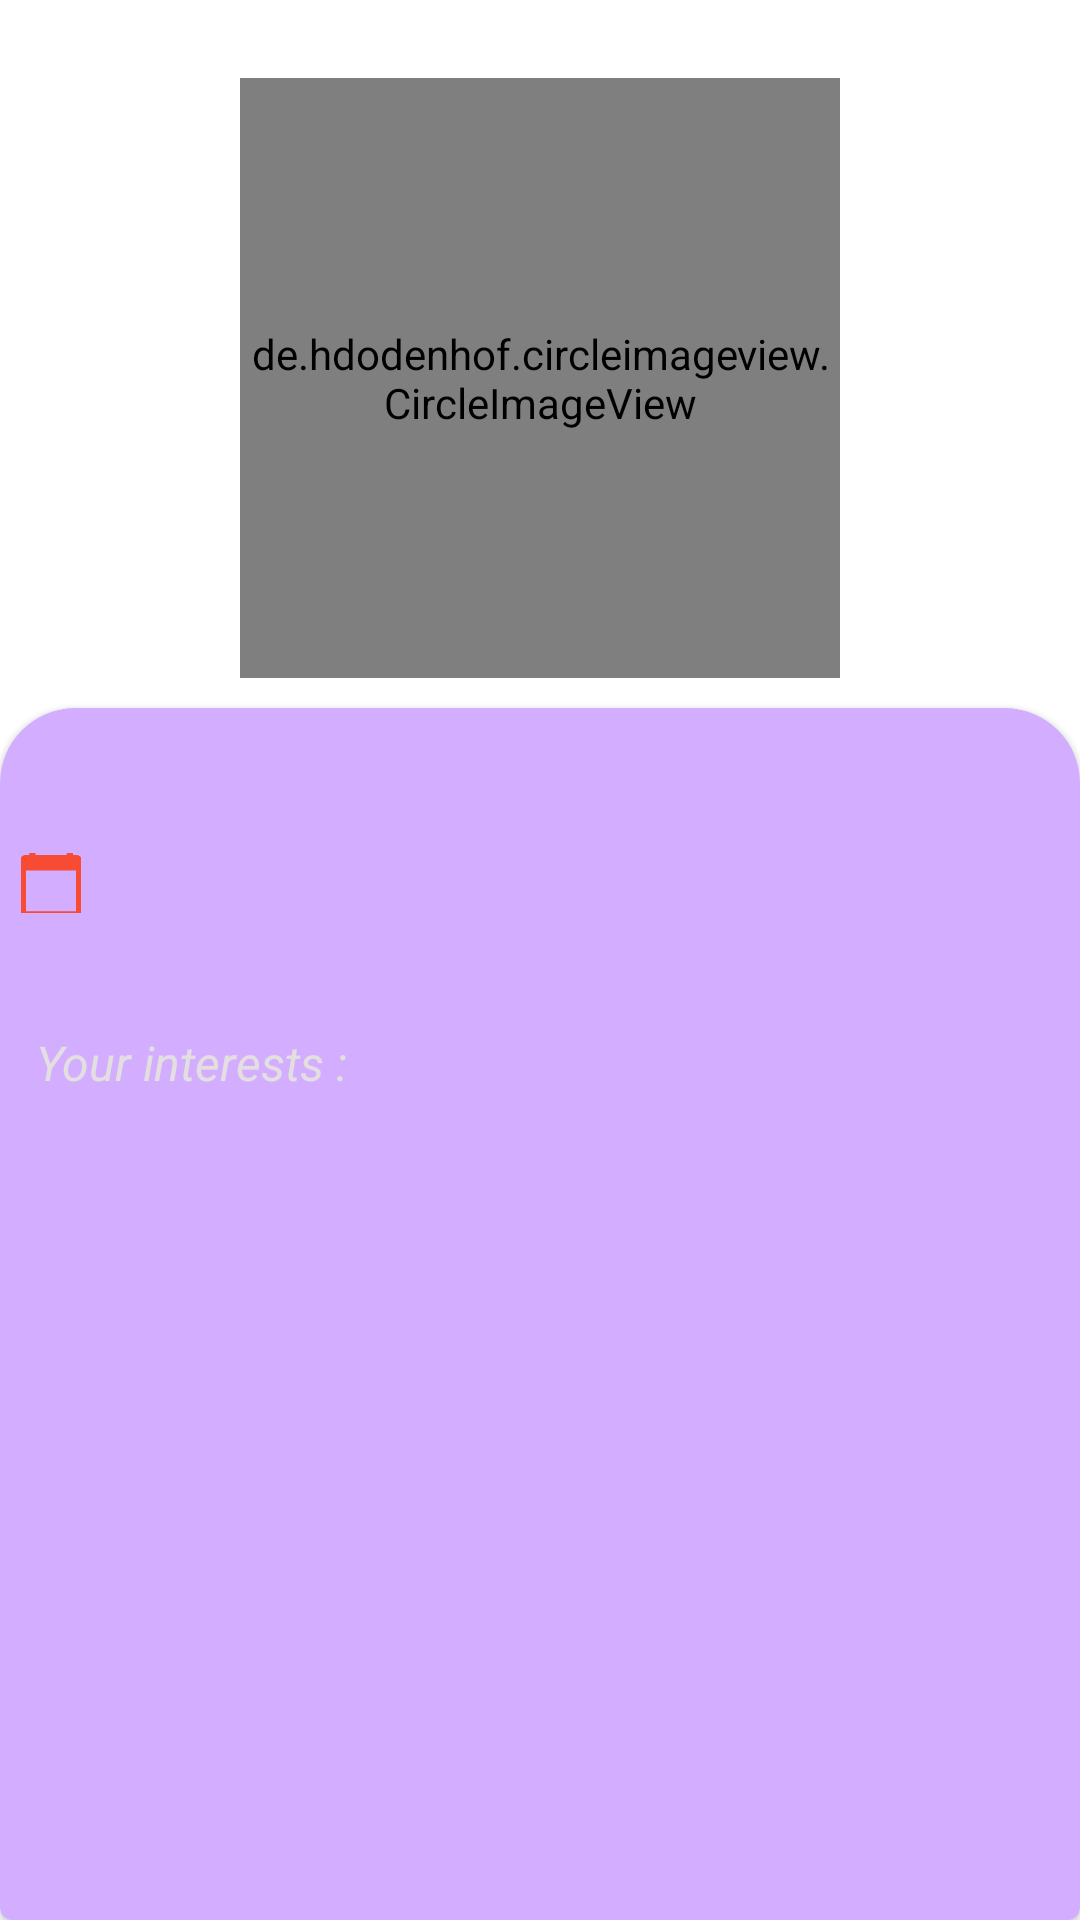

Android layout source for this screen:
<!-- AndroidManifest.xml: application theme AppTheme -->
<!-- res/layout/fragment_account.xml -->
<?xml version="1.0" encoding="utf-8"?>
<FrameLayout xmlns:android="http://schemas.android.com/apk/res/android"
    xmlns:tools="http://schemas.android.com/tools"
    android:layout_width="match_parent"
    android:layout_height="match_parent"
    xmlns:app="http://schemas.android.com/apk/res-auto"
    android:background="@color/white2"
    tools:context=".ui.fragments.AccountFragment">

    <androidx.constraintlayout.widget.ConstraintLayout
        android:layout_width="match_parent"
        android:layout_height="match_parent"
        >
        <ProgressBar
            android:id="@+id/prof_progress_bar"
            style="?android:attr/progressBarStyleHorizontal"
            android:layout_width="0dp"
            android:layout_height="wrap_content"
            android:indeterminate="true"
            android:visibility="invisible"
           android:theme="@style/ProgressBarTheme"
            app:layout_constraintEnd_toEndOf="parent"
            app:layout_constraintStart_toStartOf="parent"
            app:layout_constraintTop_toTopOf="parent"
            />

        









        <de.hdodenhof.circleimageview.CircleImageView
            android:id="@+id/prof_img"
            android:layout_width="200dp"
            android:layout_height="200dp"
            android:layout_marginTop="10dp"
            android:src="@drawable/fashion"
            app:layout_constraintEnd_toEndOf="parent"
            app:layout_constraintStart_toStartOf="parent"
            app:layout_constraintTop_toBottomOf="@id/prof_progress_bar" />

        <com.google.android.material.card.MaterialCardView
            android:layout_width="match_parent"
            android:layout_height="0dp"
            android:layout_marginTop="10dp"

            app:layout_constraintTop_toBottomOf="@id/prof_img"
            app:layout_constraintBottom_toBottomOf="parent"
            app:layout_constraintLeft_toLeftOf="parent"
            app:layout_constraintRight_toRightOf="parent"

            style="@style/profCard"
            android:theme="@style/profCard"
            app:cardBackgroundColor="@color/lightPurple"
            >
          <androidx.constraintlayout.widget.ConstraintLayout
              android:layout_width="match_parent"
              android:layout_height="match_parent">

              <TextView
                  android:id="@+id/prof_user_name"
                  android:layout_width="match_parent"
                  android:layout_height="wrap_content"
                  android:gravity="center"
                  android:textColor="#F44336"

                  android:textSize="22sp"
                  android:textStyle="bold"
                  app:layout_constraintLeft_toLeftOf="parent"
                  app:layout_constraintRight_toRightOf="parent"
                  app:layout_constraintTop_toTopOf="parent"
                  />

              <LinearLayout
                  android:id="@+id/date_layout"
                  android:layout_width="match_parent"
                  android:layout_height="wrap_content"
                  app:layout_constraintTop_toBottomOf="@id/prof_user_name"
                  app:layout_constraintLeft_toLeftOf="parent"
                  app:layout_constraintRight_toRightOf="parent"
                  android:orientation="horizontal"
                  tools:ignore="UseCompoundDrawables">

                  <ImageView
                      android:layout_width="20dp"
                      android:layout_height="20dp"
                      android:layout_gravity="bottom"
                      app:srcCompat="@drawable/ic_calendar" />

                  <TextView
                      android:id="@+id/prof_date_joined"
                      android:layout_width="match_parent"
                      android:layout_height="wrap_content"
                      android:layout_marginTop="13dp"
                      android:textSize="14sp"
                      android:layout_gravity="top"
                      android:textColor="@color/saveBtnEnabled"
                      android:layout_marginHorizontal="5dp"
                      android:gravity="start"

                      />

              </LinearLayout>




              <TextView
                  android:id="@+id/prof_bio"
                  android:layout_width="match_parent"
                  android:layout_height="wrap_content"
                  android:textColor="@color/saveBtnEnabled"
                  android:layout_marginStart="5dp"
                  android:gravity="start"
                  android:layout_marginTop="7dp"
                  android:textSize="14sp"
                  app:layout_constraintTop_toBottomOf="@id/date_layout"
                  app:layout_constraintLeft_toLeftOf="parent"
                  app:layout_constraintRight_toRightOf="parent"
                  tools:layout_editor_absoluteY="115dp" />

              <TextView
                  android:id="@+id/prof_interets"
                  android:layout_width="match_parent"
                  android:layout_height="wrap_content"
                  app:layout_constraintTop_toBottomOf="@id/prof_bio"
                  android:textSize="16sp"
                  android:textStyle="italic"
                  android:text="Your interests :"
                  android:layout_marginTop="13dp"
                  android:textColor="#E3DFDF"
                  android:layout_marginStart="5dp"
                  />
              <androidx.recyclerview.widget.RecyclerView
                  android:id="@+id/prof_recycler"
                  android:layout_width="match_parent"
                  android:layout_height="0dp"
                  android:layout_marginTop="10dp"
                  app:layout_constraintEnd_toEndOf="@id/prof_interets"
                  app:layout_constraintBottom_toBottomOf="parent"
                  app:layout_constraintLeft_toLeftOf="@id/prof_interets"
                  app:layout_constraintTop_toBottomOf="@id/prof_interets"
                  app:layout_constraintVertical_bias="0.175" />


          </androidx.constraintlayout.widget.ConstraintLayout>

        </com.google.android.material.card.MaterialCardView>

        <Button
            android:id="@+id/edit_prof_btn"
            style="@style/Widget.MaterialComponents.Button"
            android:layout_width="80dp"
            android:layout_height="50dp"
            android:text="@string/edit_btn"
            android:textColor="#FFFFFF"
            android:textAllCaps="false"
            android:layout_marginRight="10dp"
            android:backgroundTint="@color/orange2"
            app:layout_constraintStart_toEndOf="@+id/prof_img"
            app:layout_constraintTop_toTopOf="parent"
            app:layout_constraintEnd_toEndOf="parent"
            />


    </androidx.constraintlayout.widget.ConstraintLayout>

</FrameLayout>
<!-- resources referenced by this layout -->
<resources>
  <color name="lightPurple">#D3ADFF</color>
  <color name="orange2">#E6F89E9E</color>
  <color name="saveBtnEnabled">#F44336</color>
  <color name="white2">#fff</color>
  <!-- drawable ic_calendar (drawable-anydpi) -->
  <vector xmlns:android="http://schemas.android.com/apk/res/android"
      android:width="24dp"
      android:height="24dp"
      android:viewportWidth="24"
      android:viewportHeight="24"
      android:tint="#FF3200"
      android:alpha="0.8">
    <group android:scaleX="1.25"
        android:scaleY="1.25"
        android:translateX="-3"
        android:translateY="-3">
      <path
          android:fillColor="@android:color/white"
          android:pathData="M20,3h-1L19,1h-2v2L7,3L7,1L5,1v2L4,3c-1.1,0 -2,0.9 -2,2v16c0,1.1 0.9,2 2,2h16c1.1,0 2,-0.9 2,-2L22,5c0,-1.1 -0.9,-2 -2,-2zM20,21L4,21L4,8h16v13z"/>
    </group>
  </vector>
  <!-- drawable main_welcome: jpeg bitmap (drawable-xxhdpi, 28450 bytes) -->
  <string name="edit_btn">Edit</string>
  <style name="ProgressBarTheme" parent="ThemeOverlay.AppCompat">
          <item name="colorAccent">@color/orange1</item>
          <item name="backgroundTint">@color/white</item>
      </style>
  <style name="profCard" parent="@style/Widget.MaterialComponents.CardView">
          <item name="shapeAppearanceOverlay">@style/ShapeAppearanceOverlay.MaterialCardView.Cut</item>
      </style>
  <style name="AppTheme" parent="Theme.MaterialComponents.NoActionBar">
          
          <item name="colorPrimary">@color/colorPrimary</item>
          <item name="colorPrimaryDark">@color/colorPrimaryDark</item>
          <item name="colorAccent">@color/colorAccent</item>
  
      </style>
  <color name="orange1">#F44336</color>
  <color name="white">#F4F4F4</color>
  <style name="ShapeAppearanceOverlay.MaterialCardView.Cut" parent="">
          <item name="cornerFamily">rounded</item>
          <item name="cornerSizeTopRight">25dp</item>
          <item name="cornerSizeTopLeft">25dp</item>
      </style>
  <color name="colorPrimary">#490D9F</color>
  <color name="colorPrimaryDark">#CC9D4BFB</color>
  <color name="colorAccent">#000000</color>
</resources>
